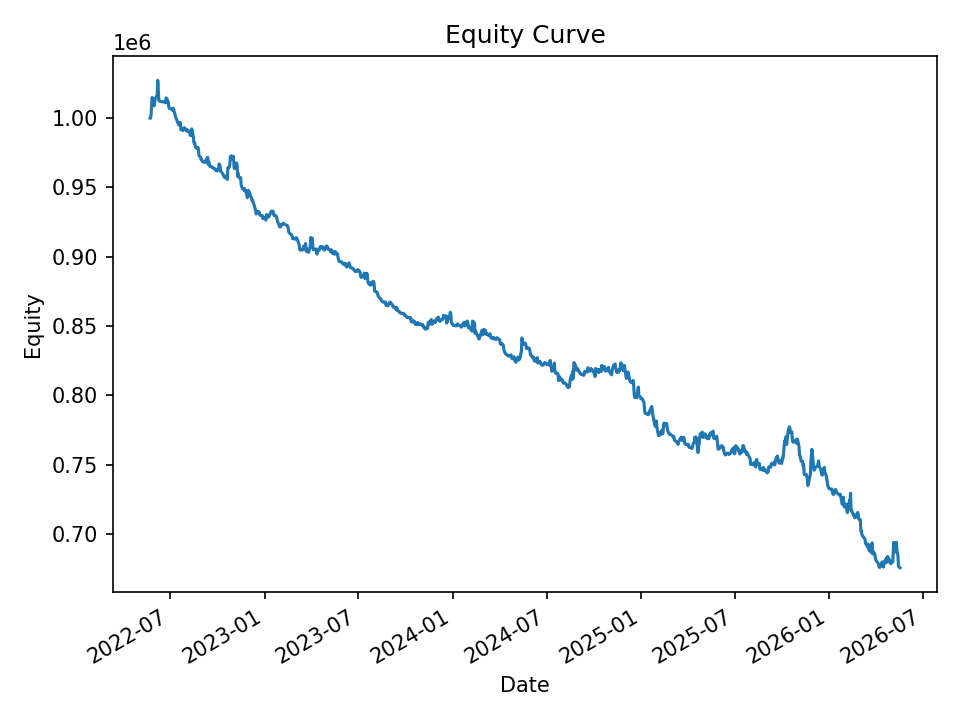

Source data for this figure (header and first rows):
date, equity, cash_realized, open_positions, exposure, exposure_pct
2022-05-23, 999754, 1000000, 17, 169407, 0.1694
2022-05-24, 999656, 998571, 17, 169418, 0.1695
2022-05-25, 1002168, 998387, 27, 269122, 0.2685
2022-05-26, 1007902, 998387, 41, 409855, 0.4066
2022-05-27, 1014667, 997929, 45, 450546, 0.444
2022-05-31, 1008636, 998694, 31, 310380, 0.3077
2022-06-01, 1010993, 1000625, 27, 270870, 0.2679
2022-06-02, 1014002, 1001315, 31, 311715, 0.3074
2022-06-03, 1014478, 1002690, 30, 301883, 0.2976
2022-06-06, 1016383, 1002875, 44, 443723, 0.4366
2022-06-07, 1026966, 1003291, 42, 424366, 0.4132
2022-06-08, 1020316, 1002612, 34, 343705, 0.3369
2022-06-09, 1012884, 1007802, 6, 60567, 0.0598
2022-06-10, 1012077, 1012205, 1, 10174, 0.01005
2022-06-13, 1011643, 1011643, 0, 0.0, 0.0
2022-06-14, 1011643, 1011643, 0, 0.0, 0.0
2022-06-15, 1011643, 1011643, 0, 0.0, 0.0
2022-06-16, 1011643, 1011643, 0, 0.0, 0.0
2022-06-17, 1011643, 1011643, 0, 0.0, 0.0
2022-06-21, 1011053, 1011643, 8, 80575, 0.07969
2022-06-22, 1010785, 1010491, 8, 80517, 0.07966
2022-06-23, 1014258, 1010345, 12, 121074, 0.1194
2022-06-24, 1014162, 1009998, 17, 171602, 0.1692
2022-06-27, 1011924, 1009338, 16, 161320, 0.1594
2022-06-28, 1008811, 1009189, 7, 70674, 0.07006
2022-06-29, 1007187, 1006738, 6, 58573, 0.05815
2022-06-30, 1006596, 1006498, 5, 50003, 0.04968
2022-07-01, 1006756, 1006465, 7, 70275, 0.0698
2022-07-05, 1005776, 1005264, 3, 30112, 0.02994
2022-07-06, 1005346, 1004899, 10, 99699, 0.09917
2022-07-07, 1006886, 1004899, 27, 269963, 0.2681
2022-07-08, 1005803, 1004324, 28, 278785, 0.2772
2022-07-11, 1001563, 1001105, 18, 177985, 0.1777
2022-07-12, 999977, 999378, 8, 79144, 0.07915
2022-07-13, 999348, 999004, 4, 40116, 0.04014
2022-07-14, 998426, 998652, 2, 19908, 0.01994
2022-07-15, 997155, 997936, 11, 109164, 0.1095
2022-07-18, 994794, 996345, 15, 149005, 0.1498
2022-07-19, 996362, 995199, 20, 197531, 0.1983
2022-07-20, 996637, 994607, 18, 177735, 0.1783
2022-07-21, 996099, 993954, 15, 148969, 0.1496
2022-07-22, 991199, 990340, 9, 89212, 0.09
2022-07-25, 991887, 989850, 12, 118786, 0.1198
2022-07-26, 990926, 989626, 12, 118723, 0.1198
2022-07-27, 991969, 988415, 14, 138194, 0.1393
2022-07-28, 992657, 987672, 9, 88761, 0.08942
2022-07-29, 992859, 989944, 13, 128385, 0.1293
2022-08-01, 991089, 987936, 7, 69187, 0.06981
2022-08-02, 991392, 989535, 5, 49478, 0.04991
2022-08-03, 990251, 988428, 8, 79012, 0.07979
2022-08-04, 991140, 988300, 9, 88551, 0.08934
2022-08-05, 990825, 988002, 7, 69053, 0.06969
2022-08-08, 989585, 987534, 13, 128166, 0.1295
2022-08-09, 987420, 987366, 12, 117803, 0.1193
2022-08-10, 987633, 985651, 19, 186481, 0.1888
2022-08-11, 987158, 985367, 27, 265248, 0.2687
2022-08-12, 991999, 985916, 31, 305150, 0.3076
2022-08-15, 986389, 983181, 21, 205842, 0.2087
2022-08-16, 982633, 980698, 17, 166143, 0.1691
2022-08-17, 981314, 979400, 7, 68584, 0.06989
... 940 more rows
